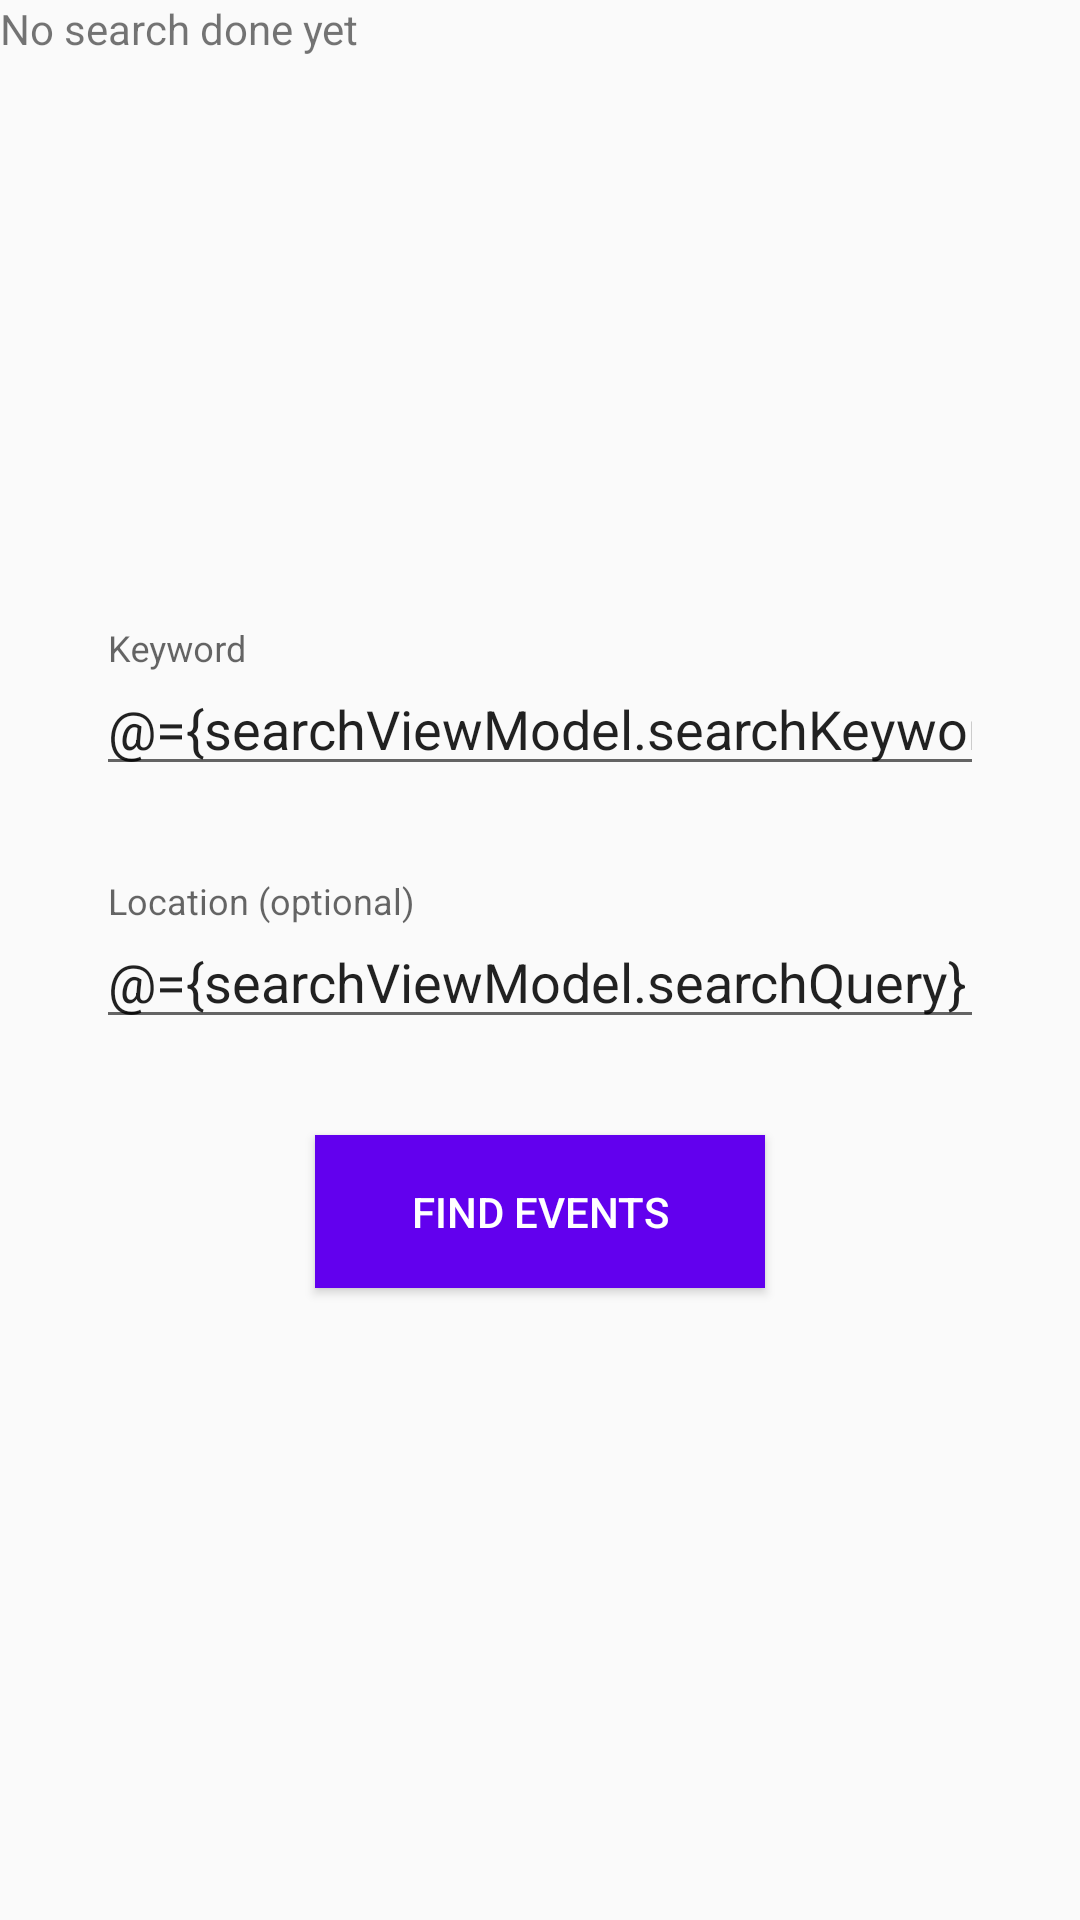

Layout XML and referenced resources for this Android screen:
<!-- AndroidManifest.xml: application theme AppTheme -->
<!-- res/layout/activity_home.xml -->
<?xml version="1.0" encoding="utf-8"?>
<layout
    xmlns:android="http://schemas.android.com/apk/res/android"
    xmlns:app="http://schemas.android.com/apk/res-auto"
    xmlns:tools="http://schemas.android.com/tools"
    tools:context=".feature.home.HomeActivity">

    <data>
    <variable name="searchViewModel"
        type="com.prokarma.reference.architecture.feature.home.HomeViewModel"/>
    </data>

    <android.support.constraint.ConstraintLayout
        android:layout_width="match_parent"
        android:layout_height="match_parent">

        <TextView
            android:id="@+id/search_number_of_events"
            android:layout_width="wrap_content"
            android:layout_height="wrap_content"
            android:text="No search done yet" />

        <android.support.design.widget.TextInputLayout
            android:id="@+id/search_keyword_layout"
            android:layout_width="0dp"
            android:layout_height="wrap_content"

            app:layout_constraintBottom_toTopOf="@id/search_query_layout"
            app:layout_constraintEnd_toEndOf="parent"
            app:layout_constraintStart_toStartOf="parent"

            android:layout_marginBottom="@dimen/search_field_vertical_margin">

            <android.support.design.widget.TextInputEditText
                android:id="@+id/search_keyword"
                android:layout_width="match_parent"
                android:layout_height="wrap_content"
                android:layout_marginStart="@dimen/search_field_horizontal_margin"
                android:layout_marginEnd="@dimen/search_field_horizontal_margin"

                android:ems="10"
                android:hint="@string/search_keyword_hint"
                android:inputType="text"
                android:text="@={searchViewModel.searchKeyword}"
                tools:text="@string/sample_search_keyword"/>

        </android.support.design.widget.TextInputLayout>

        <android.support.design.widget.TextInputLayout
            android:id="@+id/search_query_layout"
            android:layout_width="0dp"
            android:layout_height="wrap_content"
            app:layout_constraintBottom_toBottomOf="parent"
            app:layout_constraintEnd_toEndOf="parent"
            app:layout_constraintStart_toStartOf="parent"
            app:layout_constraintTop_toTopOf="parent">

            <android.support.design.widget.TextInputEditText
                android:id="@+id/search_query"
                android:layout_width="match_parent"
                android:layout_height="wrap_content"
                android:layout_marginStart="@dimen/search_field_horizontal_margin"
                android:layout_marginEnd="@dimen/search_field_horizontal_margin"

                android:ems="10"
                android:hint="@string/search_query_hint"
                android:inputType="text"
                android:text="@={searchViewModel.searchQuery}"
                tools:text="@string/sample_search_query"/>

        </android.support.design.widget.TextInputLayout>


        <Button
            android:id="@+id/search_button"
            android:layout_width="wrap_content"
            android:layout_height="wrap_content"
            android:layout_marginTop="@dimen/button_vertical_margin"
            style="@style/actionButton"

            app:layout_constraintEnd_toEndOf="parent"
            app:layout_constraintStart_toStartOf="parent"
            app:layout_constraintTop_toBottomOf="@+id/search_query_layout"

            android:onClick="@{() -> searchViewModel.search()}"
            android:text="@string/search_button_text"/>
    </android.support.constraint.ConstraintLayout>
</layout>
<!-- resources referenced by this layout -->
<resources>
  <dimen name="button_vertical_margin">32dp</dimen>
  <dimen name="search_field_horizontal_margin">32dp</dimen>
  <dimen name="search_field_vertical_margin">32dp</dimen>
  <string name="sample_search_keyword">Eminem</string>
  <string name="sample_search_query">Denver, CO</string>
  <string name="search_button_text">Find Events</string>
  <string name="search_keyword_hint">Keyword</string>
  <string name="search_query_hint">Location (optional)</string>
  <style name="actionButton">
          <item name="android:background">@color/lightBlue</item>
          <item name="android:textColor">@android:color/white</item>
          <item name="android:paddingTop">@dimen/button_vertical_padding</item>
          <item name="android:paddingBottom">@dimen/button_vertical_padding</item>
          <item name="android:paddingStart">@dimen/button_horizontal_padding</item>
          <item name="android:paddingEnd">@dimen/button_horizontal_padding</item>
      </style>
  <style name="AppTheme" parent="Theme.AppCompat.Light.DarkActionBar">
          
          <item name="colorPrimary">@color/colorPrimary</item>
          <item name="colorPrimaryDark">@color/colorPrimaryDark</item>
          <item name="colorAccent">@color/colorAccent</item>
          <item name="android:statusBarColor" tools:targetApi="lollipop">@color/darkBlue</item>
      </style>
  <color name="lightBlue">#6200EE</color>
  <dimen name="button_vertical_padding">16dp</dimen>
  <dimen name="button_horizontal_padding">32dp</dimen>
  <color name="colorPrimary">#3F51B5</color>
  <color name="colorPrimaryDark">#303F9F</color>
  <color name="colorAccent">#FF4081</color>
  <color name="darkBlue">#3700B3</color>
</resources>
